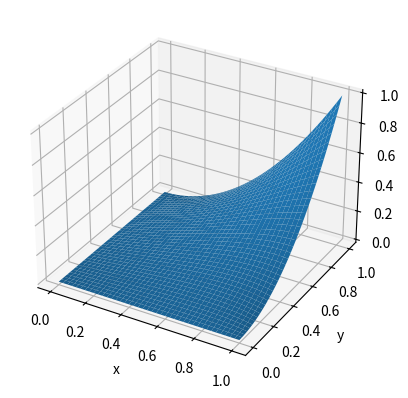
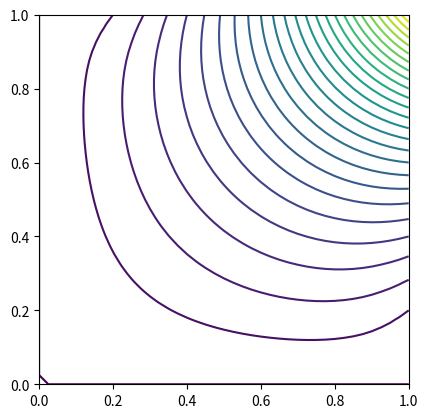

Here is the Python script that generated these plots, in order:
# [redacted]

from scipy.linalg import solve
from mpl_toolkits.mplot3d import Axes3D
import matplotlib.pyplot as plt, numpy as np

def mesh(L,N):
    """Generate mesh"""
    elm, bv = [], []    # elements: [[n1,n2,n3...]], boundry value
    x, y = np.linspace(0,L,N+1), np.linspace(0,L,N+1)   # produce evenly divided intervals for mesh
    ndn = np.arange((N+1)*(N+1)).reshape(N+1,N+1)       # node number
    node = [[xi, yj] for xi in x for yj in y]
    for j in range(N):
        for i in range(N):
            elm.append([ndn[i,j], ndn[i+1,j+1], ndn[i,j+1]]) # upper
            elm.append([ndn[i,j], ndn[i+1,j], ndn[i+1,j+1]]) # lower

    ip = ndn[1:-1,1:-1].flatten()      # internal nodes
    bp = np.delete(ndn, ip)
    for p in bp:
        bv.append((node[p][0]*node[p][1])**2)   # boundary nodes
    return node, elm, bp, ip, bv, x, y

def fem_mat(node, elm):
    """Fills matrix Aij"""
    A = np.zeros((len(node),len(node)))
    for e in elm:
        (x1,y1), (x2,y2), (x3,y3) = node[e[0]], node[e[1]], node[e[2]]
        beta, gama = [y2-y3, y3-y1, y1-y2], [x3-x2, x1-x3, x2-x1]
        ar = 2*(x1*(y2-y3) + x2*(y3-y1) + x3*(y1-y2))
        for i in range(3):
            for j in range(i,3):
                A[e[i], e[j]] += (beta[i]*beta[j] + gama[i]*gama[j])/ar
                if (i != j):
                    A[e[j],e[i]] = A[e[i],e[j]] # symmetry
    return A

print("Starting.........")
L, N = 1.0, 40                              # length of square, number of intervals
node, elm, bp, ip, bv, x, y = mesh(L,N)     # generate mesh
print(node, elm, bp, ip, bv, x, y)
ip.sort()                                   # sort ip, just in case
A, b = fem_mat(node,elm), np.zeros(len(ip)) # build matricies
print(A)
for j in range(len(ip)):
    b[j] = np.dot(A[ip[j], bp], bv)          # boundary conditions Eq. (7.23)

A = np.delete(A, bp, axis=0)    #delete rows specified by bp
A = np.delete(A, bp, axis=1)    #delete rows specified by bp
u = solve(A, -b)                #solve

u = np.concatenate((u, bv))     #combine internal and boundary values
all = np.concatenate((ip, bp))  # internal + boundary nodes
idx = np.argsort(all)           #index sort nodes
u = np.take(u,idx)              # now u[n] is the value at node n
u = np.reshape(u, (N+1, N+1))   #reshape grid for graphing
x, y = np.meshgrid(x,y)

plt.figure()
ax = plt.subplot(111, projection='3d')
ax.plot_surface(x,y,u, rstride=1, cstride=1, linewidth=0)
ax.set_xlabel('x'), ax.set_ylabel('y'), ax.set_zlabel('V')
plt.figure()
plt.subplot(111, aspect='equal')
plt.contour(x, y, u, 26)
plt.show()
print("Done")

